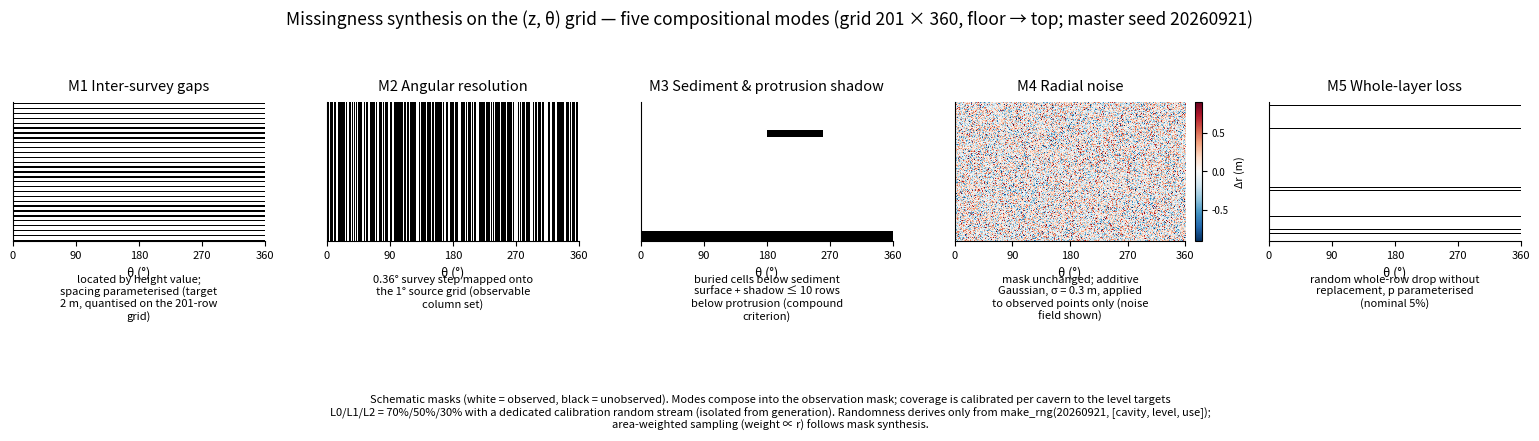

The script that saved this image: (Note: this script raises an exception after producing the figure.)
# -*- coding: utf-8 -*-
"""重绘 fig_five_modes_mechanism.png（v2）
变更：
1) 修复 M1/M2 图注文字碰撞——统一换行宽度、统一图注纵坐标；
2) M4 面板不再留空：径向噪声不改变掩膜，改为以发散色标展示作用于观测格的
   高斯噪声场（σ = 0.3 m，示意实现，种子 20260921），图注声明掩膜不变。
示意掩码为机制图示，非实测数据；参数口径见 table_five_modes_parameters.md
（missing_synth.py v1.3，sha256 6b20e6b5…15ac）。
"""
import textwrap
import numpy as np
import matplotlib
import os
_ROOT = os.environ.get("SCC_ROOT", "/data")            # dataset root: contains dataset/ and validate/
_ARCHIVE = os.environ.get("SCC_ARCHIVE", _ROOT)         # optional separate root for figure source archives

matplotlib.use('Agg')
import matplotlib.pyplot as plt

OUT = f'{_ARCHIVE}/figures/fig_five_modes_mechanism.png'
ROWS, COLS = 201, 360
rng = np.random.default_rng(20260921)

fig, axes = plt.subplots(1, 5, figsize=(15.5, 4.3), dpi=200)
fig.suptitle('Missingness synthesis on the (z, θ) grid — five compositional modes '
             '(grid 201 × 360, floor → top; master seed 20260921)', fontsize=12.5)

def style(ax, title):
    ax.set_title(title, fontsize=10.5, pad=8)
    ax.set_xticks([0, 90, 180, 270, 360])
    ax.set_xticklabels(['0', '90', '180', '270', '360'], fontsize=8)
    ax.set_yticks([])
    ax.set_xlabel('θ (°)', fontsize=9)
    for s in ('top', 'right'):
        ax.spines[s].set_visible(False)

def caption(ax, text):
    ax.text(0.5, -0.24, textwrap.fill(text, 30), transform=ax.transAxes,
            ha='center', va='top', fontsize=8)

KW = dict(cmap='gray', vmin=0, vmax=1, aspect='auto', origin='lower',
          extent=[0, 360, 0, 201], interpolation='nearest')

# M1 层间空洞：按高度定位的测层间隙（示意：周期黑带）
m1 = np.ones((ROWS, COLS))
rows_gap = np.arange(0, ROWS, 7)
m1[rows_gap[:, None] + np.arange(2)[None, :].clip(max=ROWS - 1)] = 0
axes[0].imshow(m1, **KW)
style(axes[0], 'M1 Inter-survey gaps')
caption(axes[0], 'located by height value; spacing parameterised (target 2 m, quantised on the 201-row grid)')

# M2 角分辨率：0.36° 步长映射到 1° 源网格 → 可观测列集合（每列观测概率 0.36）
m2 = np.ones((ROWS, COLS))
obs_cols = rng.random(COLS) < 0.36
m2[:, ~obs_cols] = 0
axes[1].imshow(m2, **KW)
style(axes[1], 'M2 Angular resolution')
caption(axes[1], '0.36° survey step mapped onto the 1° source grid (observable column set)')

# M3 沉渣 + 凸壁遮挡：底部沉渣埋置带 + 凸壁背声呐侧阴影（≤10 行）
m3 = np.ones((ROWS, COLS))
m3[:14, :] = 0                       # 沉渣面之下埋置格（示意）
m3[150:160, 180:260] = 0             # 凸壁阴影，向下有限延伸 10 行（示意）
axes[2].imshow(m3, **KW)
style(axes[2], 'M3 Sediment & protrusion shadow')
caption(axes[2], 'buried cells below sediment surface + shadow ≤ 10 rows below protrusion (compound criterion)')

# M4 径向噪声：掩膜不变，仅观测点半径加性高斯扰动——展示噪声场
noise = rng.normal(0, 0.3, (ROWS, COLS))
im = axes[3].imshow(noise, cmap='RdBu_r', vmin=-0.9, vmax=0.9, aspect='auto',
                    origin='lower', extent=[0, 360, 0, 201], interpolation='nearest')
cb = fig.colorbar(im, ax=axes[3], fraction=0.046, pad=0.04)
cb.set_label('Δr (m)', fontsize=8)
cb.ax.tick_params(labelsize=7)
style(axes[3], 'M4 Radial noise')
caption(axes[3], 'mask unchanged; additive Gaussian, σ = 0.3 m, applied to observed points only (noise field shown)')

# M5 整层丢失：无置换随机整行丢弃（名义 5%）
m5 = np.ones((ROWS, COLS))
drop = rng.choice(ROWS, size=10, replace=False)
m5[drop, :] = 0
axes[4].imshow(m5, **KW)
style(axes[4], 'M5 Whole-layer loss')
caption(axes[4], 'random whole-row drop without replacement, p parameterised (nominal 5%)')

fig.text(0.5, 0.005,
         'Schematic masks (white = observed, black = unobserved). Modes compose into the observation mask; coverage is calibrated per cavern to the level targets\n'
         'L0/L1/L2 = 70%/50%/30% with a dedicated calibration random stream (isolated from generation). Randomness derives only from make_rng(20260921, [cavity, level, use]);\n'
         'area-weighted sampling (weight ∝ r) follows mask synthesis.',
         ha='center', fontsize=8)
fig.tight_layout(rect=[0, 0.10, 1, 0.93])
fig.savefig(OUT, bbox_inches='tight')
print('saved', OUT)
